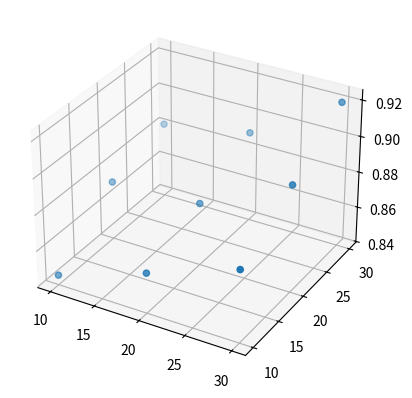

This chart was generated by the following Python code:
#!/usr/bin/env python
# -*- coding: iso-8859-1 -*-

import matplotlib.pyplot as plt
from mpl_toolkits.mplot3d import Axes3D

data = [[10, 10, 0.84496124031007758],
        [10, 20, 0.87209302325581395],
        [10, 30, 0.88139534883720927],
        [20, 10, 0.86201550387596892],
        [20, 20, 0.87441860465116272],
        [20, 30, 0.88992248062015500],
        [30, 10, 0.87984496124031009],
        [30, 20, 0.89922480620155043],
        [30, 30, 0.92015503875968996]]

x, y, z = zip(*data)

fig = plt.figure()
ax = fig.add_subplot(111, projection='3d')
ax.scatter(x,y,z)
plt.show()


